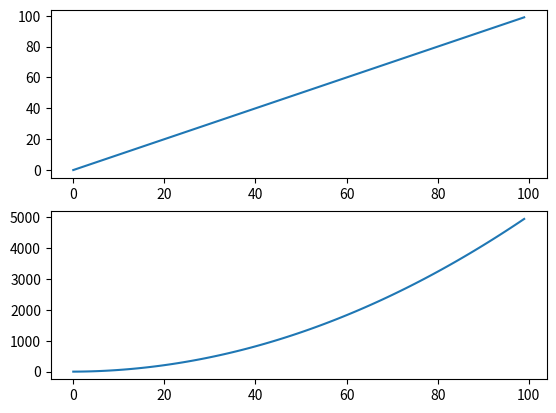

Write Python code to recreate this figure.
import matplotlib.pyplot as plt
import numpy as np

length = 100
start = 0
step = 1
x = np.arange(start, length, step)
test_array = x
# test_array = 1/x
y = np.cumsum(test_array)

fig, ax = plt.subplots(2)
ax[0].plot(x, test_array)
ax[1].plot(x, y)
plt.show()